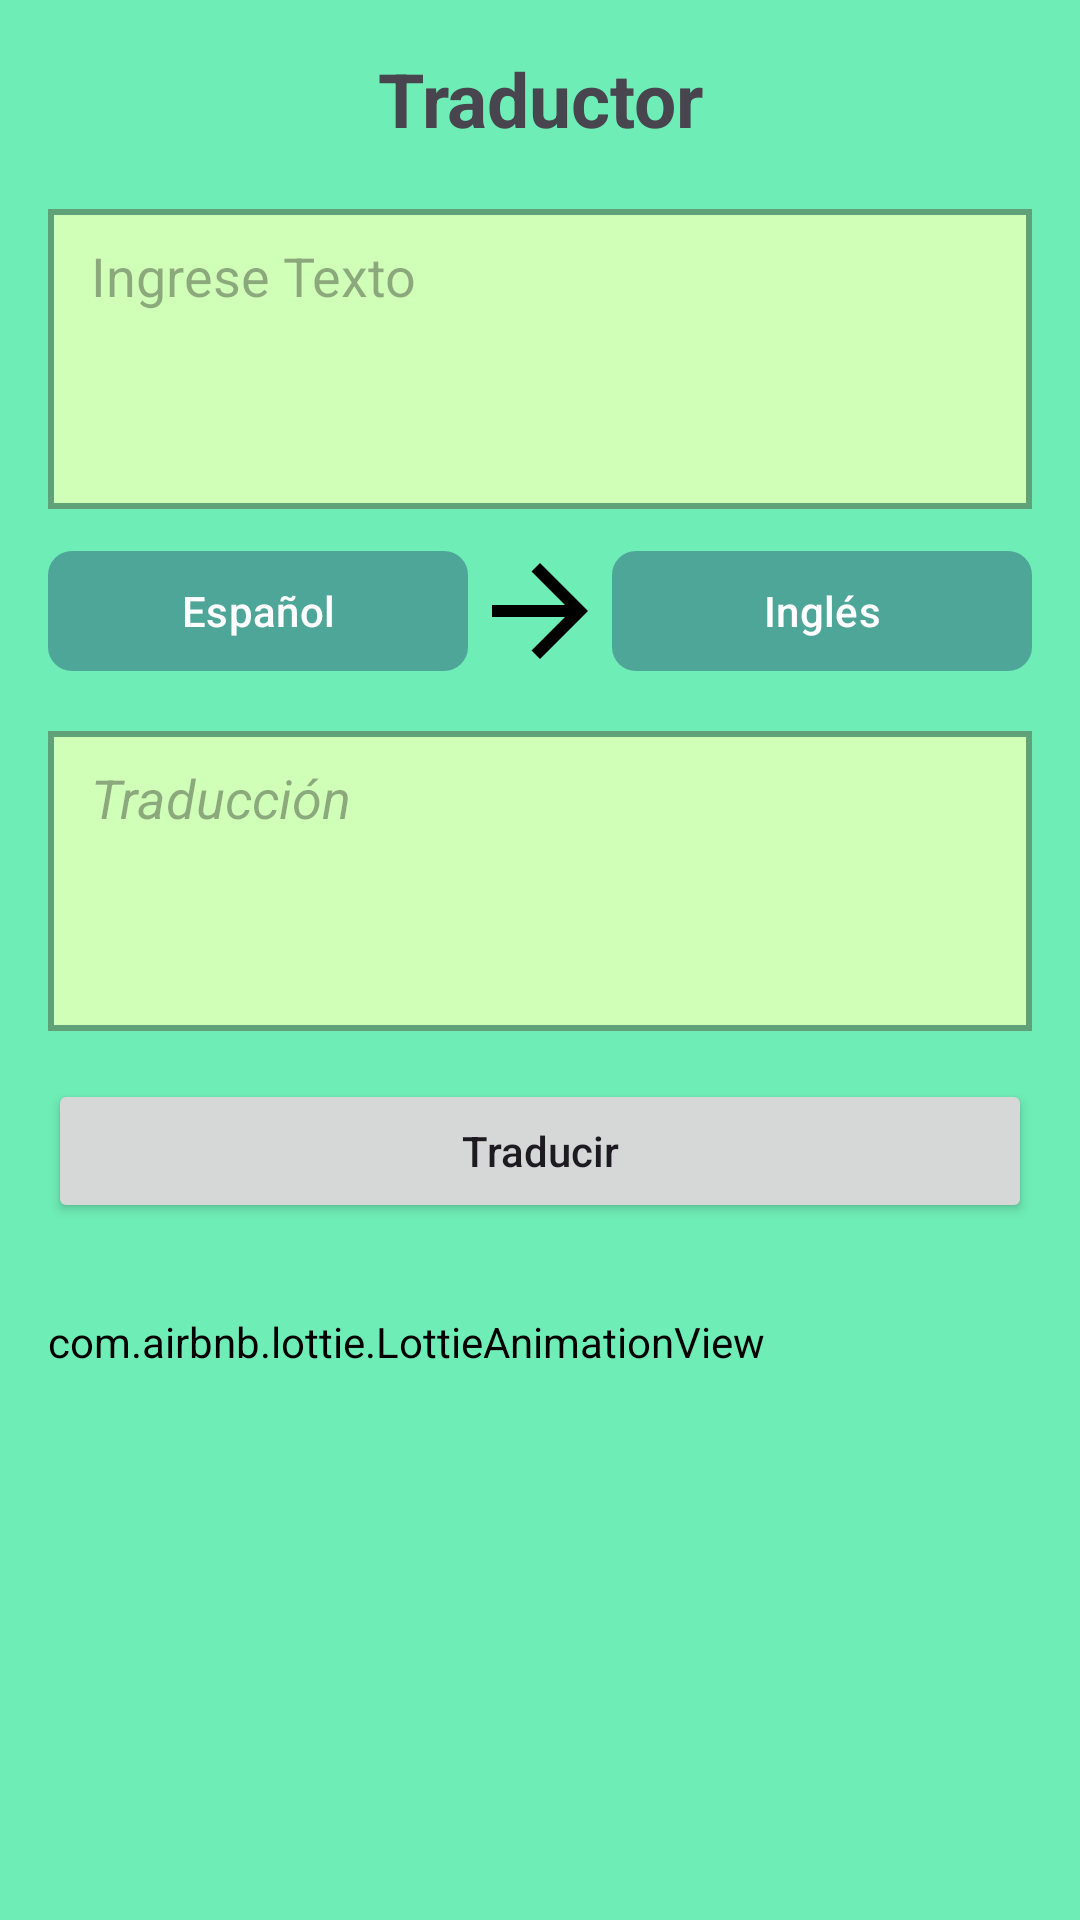

The Android layout XML behind this screen, and the referenced resources:
<!-- AndroidManifest.xml: application theme Theme.ProyectoFinal -->
<!-- res/layout/activity_traductor_texto.xml -->
<?xml version="1.0" encoding="utf-8"?>
<LinearLayout xmlns:android="http://schemas.android.com/apk/res/android"
    xmlns:app="http://schemas.android.com/apk/res-auto"
    xmlns:tools="http://schemas.android.com/tools"
    android:layout_width="match_parent"
    android:layout_height="match_parent"
    android:orientation="vertical"
    android:padding="16dp"
    tools:context=".ml.ui.activities.TraductorTexto">

    <TextView
        android:layout_width="match_parent"
        android:layout_height="wrap_content"
        android:text="Traductor"
        android:textAlignment="center"
        android:textSize="25sp"
        android:textStyle="bold" />

    <EditText
        android:id="@+id/idiomaOrigen"
        android:layout_width="match_parent"
        android:layout_height="wrap_content"
        android:layout_marginTop="20dp"
        android:background="@drawable/border"
        android:gravity="top"
        android:hint=" Ingrese Texto"
        android:minHeight="100dp"
        android:padding="10dp"
        android:textSize="18sp" />

    <LinearLayout
        android:layout_width="match_parent"
        android:layout_height="wrap_content"
        android:layout_marginTop="10dp"
        android:orientation="horizontal">

        <com.google.android.material.button.MaterialButton
            android:id="@+id/elegirIdioma"
            style="@style/Animation.Design.BottomSheetDialog"
            android:layout_width="0dp"
            android:layout_height="wrap_content"
            android:layout_weight="1"
            android:text="Español"
            android:textColor="@color/white"
            app:cornerRadius="8dp" />

        <ImageView
            android:layout_width="48dp"
            android:layout_height="48dp"
            android:src="@drawable/ic_cambiar" />


        <com.google.android.material.button.MaterialButton
            android:id="@+id/IdiomaElegido"
            style="@style/Animation.Design.BottomSheetDialog"
            android:layout_width="0dp"
            android:layout_height="wrap_content"
            android:layout_weight="1"
            android:text="Inglés"
            android:textColor="@color/white"
            app:cornerRadius="8dp" />

    </LinearLayout>

    <TextView
        android:id="@+id/IdiomaDestino"
        style="@style/Animation.Design.BottomSheetDialog"
        android:layout_width="match_parent"
        android:layout_height="wrap_content"
        android:layout_marginTop="16dp"
        android:background="@drawable/border"
        android:gravity="top"
        android:hint=" Traducción"
        android:minHeight="100dp"
        android:padding="10dp"
        android:textSize="18sp"
        android:textStyle="italic" />

    <Button
        android:id="@+id/btnTraducir"
        style="@style/Animation.Design.BottomSheetDialog"
        android:layout_width="match_parent"
        android:layout_height="wrap_content"
        android:layout_marginTop="16dp"
        android:text="Traducir"
        android:textAllCaps="false"
        app:cornerRadius="8dp"
        app:icon="@drawable/ic_translate" />

    <com.airbnb.lottie.LottieAnimationView
        android:layout_width="wrap_content"
        android:layout_height="wrap_content"
        android:layout_marginTop="30dp"
        app:lottie_autoPlay="true"
        app:lottie_fileName="trans_anim.json"
        app:lottie_imageAssetsFolder="assets"
        app:lottie_loop="true" />

</LinearLayout>
<!-- resources referenced by this layout -->
<resources>
  <color name="white">#FFFFFFFF</color>
  <!-- drawable border (drawable) -->
  <?xml version="1.0" encoding="utf-8"?>
  <layer-list xmlns:android="http://schemas.android.com/apk/res/android">
      <item>
          <shape android:shape="rectangle">
              <stroke
                  android:width="2dp"
                  android:color="#5FA178" />
          </shape>
      </item>
      <item
          android:left="2dp"
          android:right="2dp"
          android:top="2dp"
          android:bottom="2dp">
          <shape android:shape="rectangle">
              <solid android:color="#D0FFB7" />
          </shape>
      </item>
  </layer-list>
  <!-- drawable ic_cambiar (drawable) -->
  <vector xmlns:android="http://schemas.android.com/apk/res/android"
      android:width="48dp"
      android:height="48dp"
      android:autoMirrored="true"
      android:tint="#000000"
      android:viewportWidth="24"
      android:viewportHeight="24">
      <path
          android:fillColor="@android:color/white"
          android:pathData="M12,4l-1.41,1.41L16.17,11H4v2h12.17l-5.58,5.59L12,20l8,-8z" />
  </vector>
  <style name="Theme.ProyectoFinal" parent="Base.Theme.ProyectoFinal" />
  <color name="background">#6FEDB7</color>
  <color name="buttons">#4EA699</color>
  <color name="md_theme_light_primaryContainer">#AEECFF</color>
  <color name="md_theme_light_onPrimaryContainer">#001F26</color>
  <color name="md_theme_light_secondary">#006C4B</color>
  <color name="md_theme_light_onSecondary">#FFFFFF</color>
  <color name="md_theme_light_secondaryContainer">#8AF8C6</color>
  <color name="md_theme_light_onSecondaryContainer">#002114</color>
  <color name="md_theme_light_tertiary">#AC2C55</color>
  <color name="md_theme_light_onTertiary">#FFFFFF</color>
  <color name="md_theme_light_tertiaryContainer">#FFD9DF</color>
  <color name="md_theme_light_onTertiaryContainer">#3F0017</color>
  <color name="md_theme_light_error">#BA1A1A</color>
  <color name="md_theme_light_errorContainer">#FFDAD6</color>
  <color name="md_theme_light_onError">#FFFFFF</color>
  <color name="md_theme_light_onErrorContainer">#410002</color>
  <color name="md_theme_light_background">#FBFCFE</color>
  <color name="md_theme_light_onBackground">#191C1D</color>
  <color name="md_theme_light_surface">#FBFCFE</color>
  <color name="md_theme_light_onSurface">#191C1D</color>
  <color name="md_theme_light_surfaceVariant">#DBE4E7</color>
  <color name="md_theme_light_onSurfaceVariant">#3F484B</color>
  <color name="md_theme_light_inverseOnSurface">#EFF1F2</color>
  <color name="md_theme_light_inverseSurface">#2E3132</color>
  <color name="md_theme_light_inversePrimary">#57D6F5</color>
</resources>
